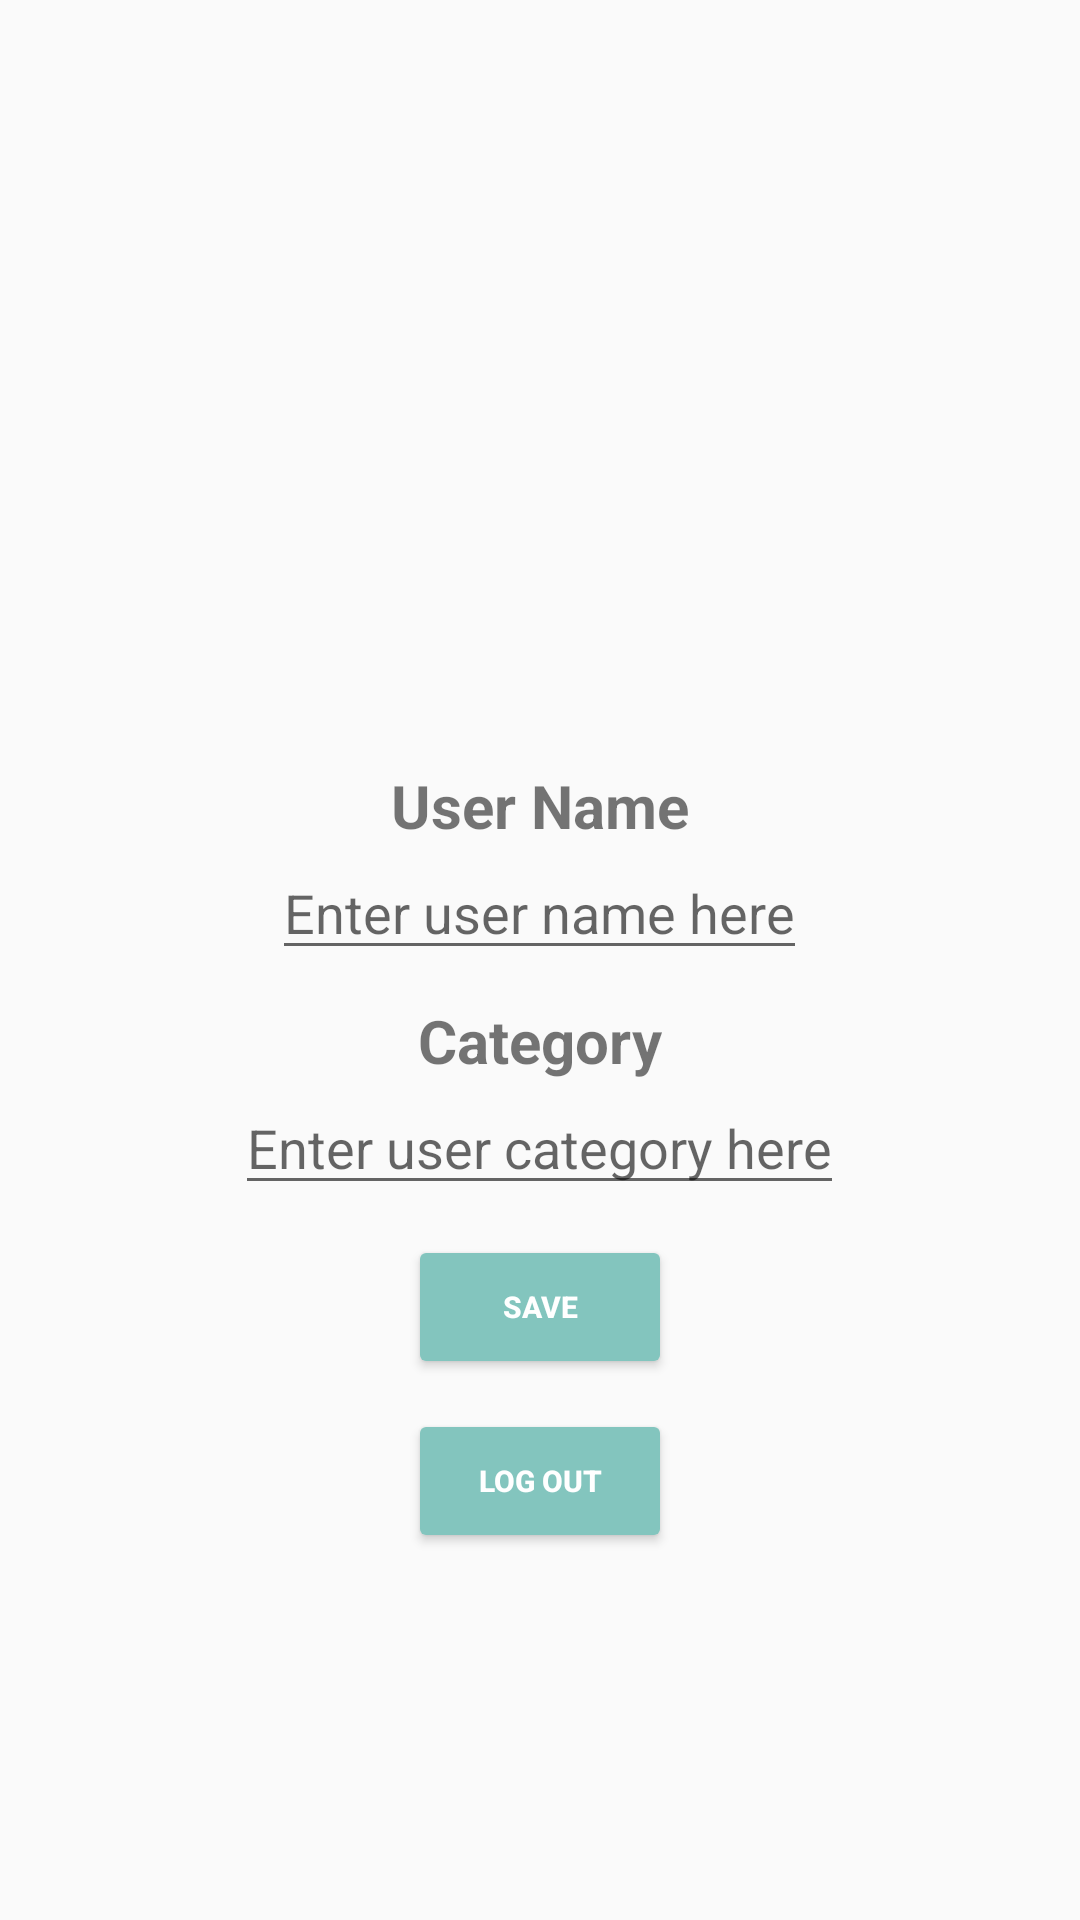

Android layout source for this screen:
<!-- AndroidManifest.xml: application theme AppTheme -->
<!-- res/layout/fragment_account.xml -->
<?xml version="1.0" encoding="utf-8"?>
<LinearLayout xmlns:android="http://schemas.android.com/apk/res/android"
    xmlns:tools="http://schemas.android.com/tools"
    android:layout_width="match_parent"
    android:layout_height="match_parent"
    tools:context=".ui.account.AccountFragment"
    android:orientation="vertical">

    
    <ImageView
        android:id="@+id/user_image"
        android:layout_width="200dp"
        android:layout_height="200dp"
        android:layout_gravity="center_horizontal"
        android:layout_margin="20dp"
        android:src="@drawable/head" />

    <TextView
        android:id="@+id/user_name_label"
        android:layout_width="wrap_content"
        android:layout_height="wrap_content"
        android:layout_gravity="center_horizontal"
        android:layout_marginTop="15dp"
        android:text="User Name"
        android:textSize="20dp"
        android:textStyle="bold|normal" />

    <EditText
        android:id="@+id/user_name"
        android:layout_width="wrap_content"
        android:layout_height="wrap_content"
        android:hint="Enter user name here"
        android:layout_gravity="center_horizontal"
        />

    <TextView
        android:id="@+id/master_category_label"
        android:layout_width="wrap_content"
        android:layout_height="wrap_content"
        android:text="Category"
        android:layout_marginTop="10dp"
        android:textSize="20dp"
        android:textStyle="bold|normal"
        android:layout_gravity="center_horizontal"
        />

    <EditText
        android:id="@+id/master_category"
        android:layout_width="wrap_content"
        android:layout_height="wrap_content"
        android:hint="Enter user category here"
        android:layout_gravity="center_horizontal"
        android:layout_marginBottom="10dp"
        />

    <Button
        android:id="@+id/Setting_save"
        android:layout_width="wrap_content"
        android:layout_height="wrap_content"
        android:text="Save"
        android:textSize="10dp"
        android:textStyle="normal|bold"
        android:layout_gravity="center_horizontal"
        style="@style/Widget.AppCompat.Button.Colored"
        android:theme="@style/ThemeOverlay.MyDarkButton"
        android:layout_marginBottom="10dp"/>

    <Button
        android:id="@+id/Logout"
        style="@style/Widget.AppCompat.Button.Colored"
        android:layout_width="wrap_content"
        android:layout_height="wrap_content"
        android:layout_gravity="center_horizontal"
        android:text="Log out"
        android:textSize="10dp"
        android:textStyle="normal|bold"
        android:theme="@style/ThemeOverlay.MyDarkButton" />


</LinearLayout>
<!-- resources referenced by this layout -->
<resources>
  <style name="ThemeOverlay.MyDarkButton" parent="ThemeOverlay.AppCompat.Dark">
          <item name="colorButtonNormal">@color/colorPrimaryDark</item>
          <item name="colorAccent">@color/colorPrimaryDark</item>
          <item name="android:layout_marginRight">4dp</item>
          <item name="android:layout_marginLeft">4dp</item>
          <item name="android:textColor">@android:color/white</item>
      </style>
  <style name="AppTheme" parent="Theme.AppCompat.Light.DarkActionBar">
          
          <item name="colorPrimary">@color/colorPrimary</item>
          <item name="colorPrimaryDark">@color/colorPrimaryDark</item>
          <item name="colorAccent">@color/colorAccent</item>
          <item name="actionBarTheme">@style/ToolbarStyle</item>
      </style>
  <color name="colorPrimaryDark">#83C5BE</color>
  <color name="colorPrimary">#FFFFFF</color>
  <color name="colorAccent">#000000</color>
  <style name="ToolbarStyle" parent="Widget.AppCompat.ActionBar">
          <item name="android:textColorPrimary">@color/colorAccent</item>
      </style>
</resources>
